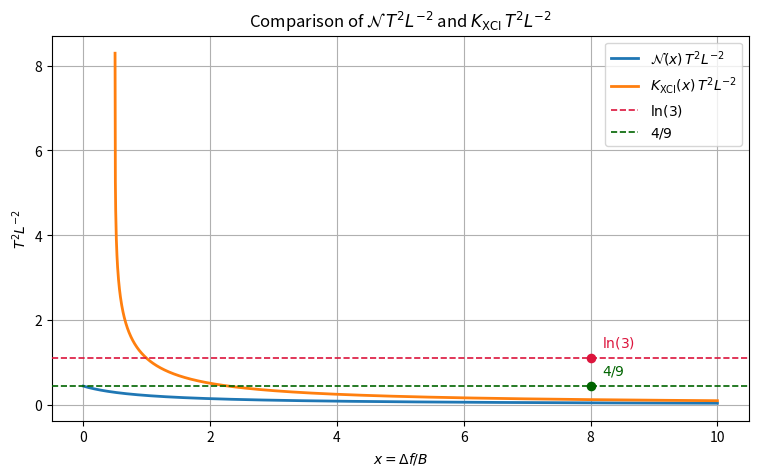
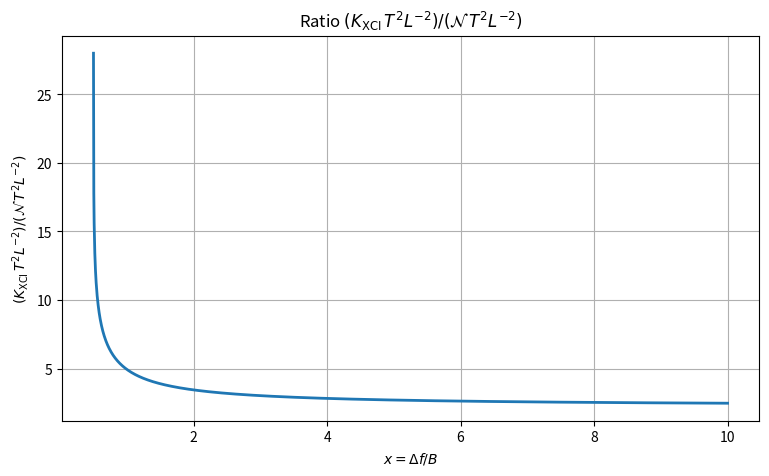

Write Python code to recreate these figures, in order.
"""Standalone script version of N_vs_Kxci_deltaf_over_B.ipynb.

Plots

    N(x) T^2 L^-2 = 4/9 * (1 + ((1/lambda) * (L/L_eff) * x)^(1/eta))^(-eta)

and

    K_XCI(x) T^2 L^-2 = (L_eff/L) * |ln((x + 1/2)/(x - 1/2))|

as functions of x = Delta f / B.
"""

from __future__ import annotations

import argparse

import matplotlib.pyplot as plt
import numpy as np


plt.rcParams["figure.figsize"] = (9, 5)
plt.rcParams["axes.grid"] = True


def n_calligraphic(x: np.ndarray, lam: float = 1.0, l_over_leff: float = 1.0, eta: float = 1.0) -> np.ndarray:
    a = (1.0 / lam) * l_over_leff
    return (4.0 / 9.0) * (1.0 + (a * x) ** (1.0 / eta)) ** (-eta)


def k_xci(x: np.ndarray, leff_over_l: float = 1.0) -> np.ndarray:
    out = np.full_like(x, np.nan, dtype=float)
    mask = x > 0.5
    out[mask] = leff_over_l * np.abs(np.log((x[mask] + 0.5) / (x[mask] - 0.5)))
    return out


def safe_ratio(num: np.ndarray, den: np.ndarray) -> np.ndarray:
    out = np.full_like(num, np.nan, dtype=float)
    mask = np.isfinite(num) & np.isfinite(den) & (np.abs(den) > 1e-14)
    out[mask] = num[mask] / den[mask]
    return out


def find_crossover(x: np.ndarray, y1: np.ndarray, y2: np.ndarray) -> float | None:
    d = y1 - y2
    finite = np.isfinite(d)
    idx = np.where(finite[:-1] & finite[1:] & (d[:-1] * d[1:] <= 0))[0]
    if len(idx) == 0:
        return None
    i = idx[0]
    x1, x2 = x[i], x[i + 1]
    d1, d2 = d[i], d[i + 1]
    if np.isclose(d2, d1):
        return float(x1)
    return float(x1 - d1 * (x2 - x1) / (d2 - d1))


def finite_min_max(*arrays: np.ndarray | float) -> tuple[float, float]:
    values: list[np.ndarray] = []
    for array in arrays:
        arr = np.asarray(array, dtype=float).ravel()
        if arr.size:
            values.append(arr[np.isfinite(arr)])
    if not values:
        raise ValueError("No finite values available for plotting.")
    merged = np.concatenate(values)
    return float(np.min(merged)), float(np.max(merged))


def add_reference_lines(ax: plt.Axes, x: np.ndarray) -> tuple[float, float]:
    y_ln3 = float(np.log(3.0))
    y_four_ninths = 4.0 / 9.0
    x_annot = float(x[int(0.8 * len(x))])

    ax.axhline(y_ln3, linestyle="--", linewidth=1.2, color="crimson", zorder=10, label=r"$\ln(3)$")
    ax.axhline(y_four_ninths, linestyle="--", linewidth=1.2, color="darkgreen", zorder=10, label=r"$4/9$")
    ax.scatter([x_annot], [y_ln3], color="crimson", s=35, zorder=11)
    ax.scatter([x_annot], [y_four_ninths], color="darkgreen", s=35, zorder=11)
    ax.annotate(r"$\ln(3)$", xy=(x_annot, y_ln3), xytext=(8, 8), textcoords="offset points", color="crimson")
    ax.annotate(r"$4/9$", xy=(x_annot, y_four_ninths), xytext=(8, 8), textcoords="offset points", color="darkgreen")
    return y_ln3, y_four_ninths


def plot_comparison(
    lam: float = 1.0,
    l_over_leff: float = 1.0,
    eta: float = 1.0,
    x_min: float = 0.0,
    x_max: float = 10.0,
    npts: int = 2000,
    show_ratio: bool = True,
    show_crossover: bool = True,
    normalize: bool = False,
    loglog: bool = False,
) -> None:
    if npts < 2:
        raise ValueError("npts must be at least 2.")
    if x_max <= x_min:
        raise ValueError("x_max must be greater than x_min.")
    if lam <= 0 or l_over_leff <= 0 or eta <= 0:
        raise ValueError("lambda, L/Leff, and eta must be strictly positive.")
    if loglog and x_min <= 0:
        raise ValueError("log-log plots require x_min > 0.")

    x = np.linspace(x_min, x_max, int(npts))
    leff_over_l = 1.0 / l_over_leff

    y_n = n_calligraphic(x, lam=lam, l_over_leff=l_over_leff, eta=eta)
    y_k = k_xci(x, leff_over_l=leff_over_l)

    if normalize:
        y_n = y_n / np.nanmax(np.abs(y_n))
        if np.any(np.isfinite(y_k)):
            y_k = y_k / np.nanmax(np.abs(y_k))

    fig, ax = plt.subplots()
    ax.plot(x, y_n, label=r"$\mathcal{N}(x)\, T^2 L^{-2}$", linewidth=2)
    ax.plot(x, y_k, label=r"$K_{\mathrm{XCI}}(x)\, T^2 L^{-2}$", linewidth=2)

    y_ln3, y_four_ninths = add_reference_lines(ax, x)

    if loglog:
        ax.set_xscale("log")
        ax.set_yscale("log")

    ymin, ymax = finite_min_max(y_n, y_k, y_ln3, y_four_ninths)
    pad = 0.05 * (ymax - ymin) if ymax > ymin else (0.1 * ymax if ymax != 0 else 0.1)
    ax.set_ylim(ymin - pad, ymax + pad)
    ax.set_xlabel(r"$x = \Delta f / B$")
    ax.set_ylabel("normalized value" if normalize else r"$T^2 L^{-2}$")
    ax.set_title(r"Comparison of $\mathcal{N}\, T^2 L^{-2}$ and $K_{\mathrm{XCI}}\, T^2 L^{-2}$")
    ax.legend()

    xc = None
    if show_crossover:
        xc = find_crossover(x, y_n, y_k)
        if xc is not None and np.isfinite(xc):
            ax.axvline(xc, linestyle="--", linewidth=1.5)
            ax.text(xc, ax.get_ylim()[1], f"  crossover ~ {xc:.3f}", va="top")

    if show_ratio:
        ratio = safe_ratio(y_k, y_n)
        fig, ax = plt.subplots()
        ax.plot(x, ratio, linewidth=2)
        if loglog:
            ax.set_xscale("log")
            ax.set_yscale("log")
        ax.set_xlabel(r"$x = \Delta f / B$")
        ax.set_ylabel(r"$(K_{\mathrm{XCI}}\, T^2 L^{-2}) / (\mathcal{N}\, T^2 L^{-2})$")
        ax.set_title(r"Ratio $(K_{\mathrm{XCI}}\, T^2 L^{-2}) / (\mathcal{N}\, T^2 L^{-2})$")
        if xc is not None and np.isfinite(xc):
            ax.axvline(xc, linestyle="--", linewidth=1.5)

    print(f"Parameters: lambda={lam}, L/Leff={l_over_leff}, eta={eta}")
    if xc is None:
        print("No crossover found in the chosen x-range.")
    else:
        print(f"Crossover at x = Delta f / B ≈ {xc:.6g}")
    print("Note: K_XCI is undefined for x <= 1/2 and is masked there.")

    plt.show()


def build_parser() -> argparse.ArgumentParser:
    parser = argparse.ArgumentParser(description=__doc__)
    parser.add_argument("--lam", type=float, default=1.0, help="Lambda parameter.")
    parser.add_argument("--l-over-leff", type=float, default=1.0, help="L / Leff.")
    parser.add_argument("--eta", type=float, default=1.0, help="Eta parameter.")
    parser.add_argument("--x-min", type=float, default=0.0, help="Lower bound for x.")
    parser.add_argument("--x-max", type=float, default=10.0, help="Upper bound for x.")
    parser.add_argument("--npts", type=int, default=2000, help="Number of x samples.")
    parser.add_argument("--show-ratio", action=argparse.BooleanOptionalAction, default=True, help="Show ratio plot.")
    parser.add_argument(
        "--show-crossover",
        action=argparse.BooleanOptionalAction,
        default=True,
        help="Mark the first crossover point.",
    )
    parser.add_argument(
        "--normalize",
        action=argparse.BooleanOptionalAction,
        default=False,
        help="Normalize each curve by its own maximum.",
    )
    parser.add_argument(
        "--loglog",
        action=argparse.BooleanOptionalAction,
        default=False,
        help="Use log-log axes. Requires x_min > 0.",
    )
    return parser


def main() -> None:
    args = build_parser().parse_args()
    plot_comparison(
        lam=args.lam,
        l_over_leff=args.l_over_leff,
        eta=args.eta,
        x_min=args.x_min,
        x_max=args.x_max,
        npts=args.npts,
        show_ratio=args.show_ratio,
        show_crossover=args.show_crossover,
        normalize=args.normalize,
        loglog=args.loglog,
    )


if __name__ == "__main__":
    main()
